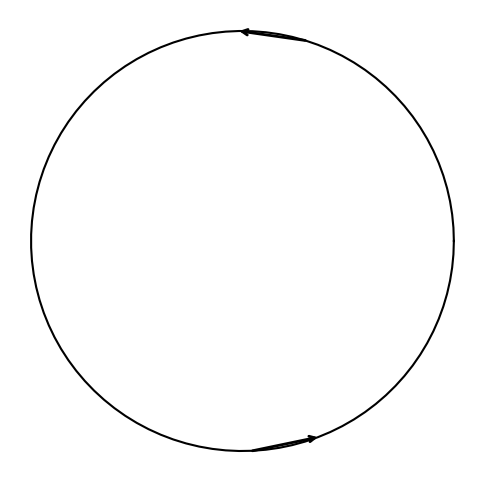

Write the Python code that produced this figure.
#!/usr/bin/env python3
# -*- coding: utf-8 -*-
"""
Created on Wed Jan 10 00:37:09 2024

@author: syedaumaimaminhaj
"""


import matplotlib.pyplot as plt
import numpy as np

# Create circle points
theta = np.linspace(0, 2*np.pi, 100)
r = 1  # radius of the circle

x = r * np.cos(theta)
y = r * np.sin(theta)

# Plot the circle in black
plt.figure(figsize=(6, 6))
plt.plot(x, y, color='black')  # Change circle color to black

# Add arrows on the top and bottom with increased thickness and in black color
arrow_length = 0.1
arrow_prop_top = dict(arrowstyle='->', shrinkA=0, shrinkB=0, linewidth=2, color='black')  # Black arrow
arrow_prop_bottom = dict(arrowstyle='<-', shrinkA=0, shrinkB=0, linewidth=2, color='black')  # Black arrow

# Arrow on the top
plt.annotate('', xy=(x[int(len(theta) * 0.25)], y[int(len(theta) * 0.25)]), 
             xytext=(x[int(len(theta) * 0.2)], y[int(len(theta) * 0.2)]), 
             arrowprops=arrow_prop_top)

# Arrow on the bottom
plt.annotate('', xy=(x[int(len(theta) * 0.75)], y[int(len(theta) * 0.75)]), 
             xytext=(x[int(len(theta) * 0.8)], y[int(len(theta) * 0.8)]), 
             arrowprops=arrow_prop_bottom)

plt.axis('off')  # Turn off the axes
plt.grid(False)  # Turn off the grid
plt.show()


















